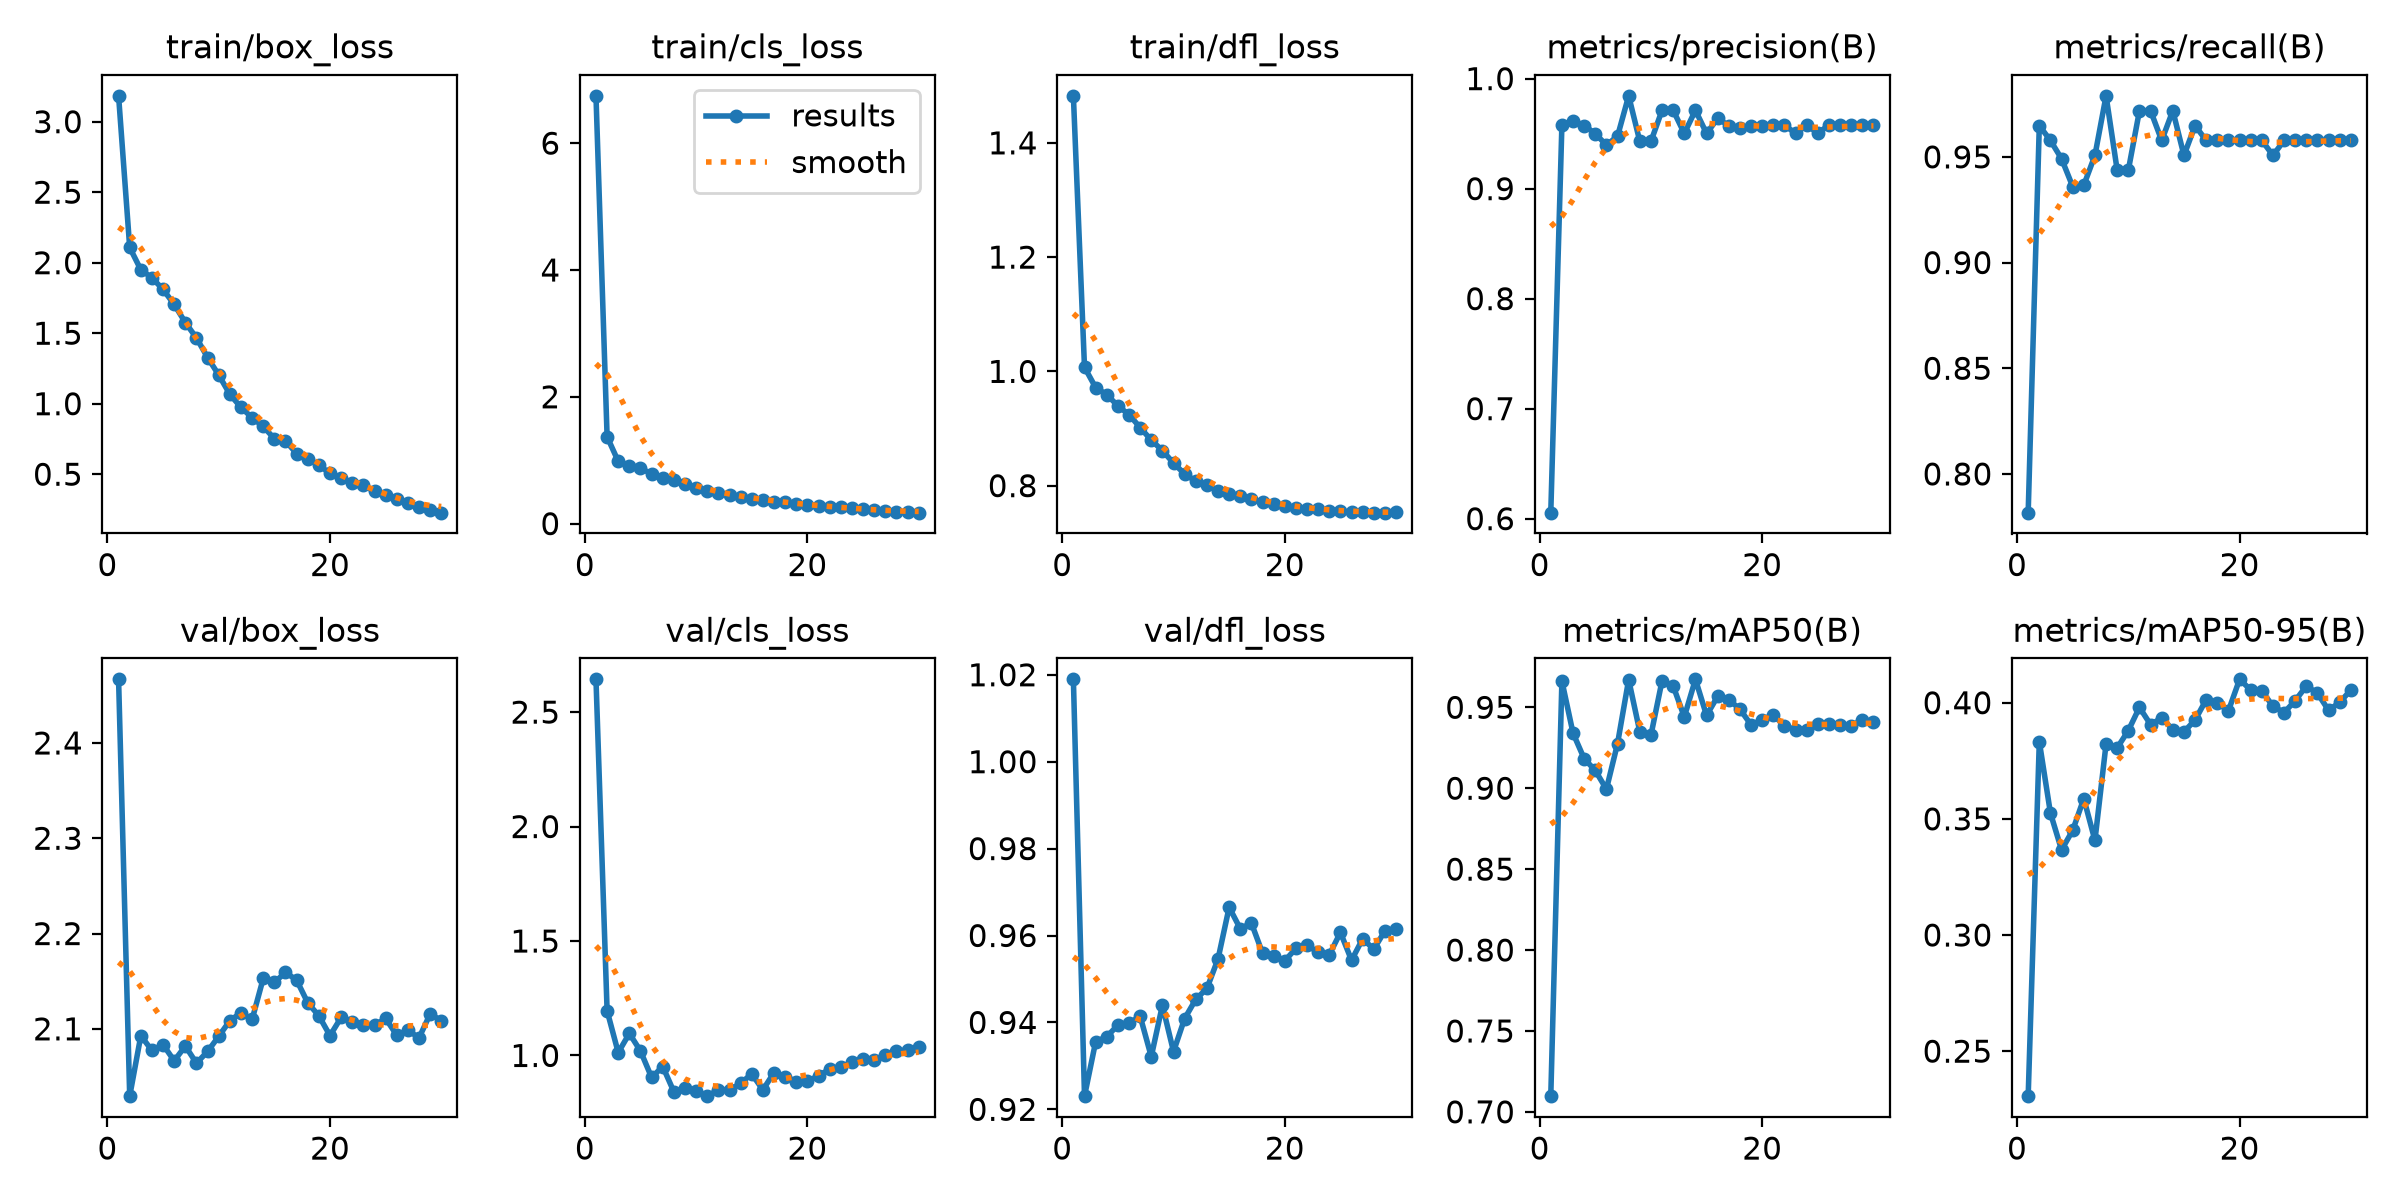

Data behind this chart, as committed beside it:
epoch, time, train/box_loss, train/cls_loss, train/dfl_loss, metrics/precision(B), metrics/recall(B), metrics/mAP50(B), metrics/mAP50-95(B), val/box_loss, val/cls_loss, val/dfl_loss, lr/pg0, lr/pg1, lr/pg2
1, 5.384, 3.183, 6.746, 1.482, 0.6055, 0.7817, 0.7097, 0.2306, 2.467, 2.643, 1.019, 8.8e-05, 8.8e-05, 8.8e-05
2, 10.06, 2.108, 1.371, 1.007, 0.9579, 0.9648, 0.9663, 0.3833, 2.029, 1.195, 0.923, 0.0001727, 0.0001727, 0.0001727
3, 14.74, 1.95, 0.9826, 0.9717, 0.9614, 0.9577, 0.9341, 0.3525, 2.093, 1.013, 0.9355, 0.000188, 0.000188, 0.000188
4, 19.33, 1.893, 0.9163, 0.9593, 0.9574, 0.9491, 0.9183, 0.3366, 2.077, 1.096, 0.9367, 0.000182, 0.000182, 0.000182
5, 23.92, 1.81, 0.8724, 0.9397, 0.95, 0.936, 0.911, 0.345, 2.083, 1.019, 0.9394, 0.000176, 0.000176, 0.000176
6, 28.52, 1.704, 0.7855, 0.9243, 0.9396, 0.9366, 0.8994, 0.3587, 2.066, 0.9038, 0.9398, 0.00017, 0.00017, 0.00017
7, 33.13, 1.575, 0.7161, 0.9017, 0.9476, 0.9507, 0.9276, 0.3407, 2.082, 0.9517, 0.9414, 0.000164, 0.000164, 0.000164
8, 37.75, 1.466, 0.685, 0.8796, 0.9844, 0.9789, 0.9671, 0.3822, 2.064, 0.8415, 0.9321, 0.000158, 0.000158, 0.000158
9, 42.35, 1.327, 0.6273, 0.8615, 0.943, 0.9437, 0.9349, 0.3806, 2.076, 0.8584, 0.9439, 0.000152, 0.000152, 0.000152
10, 46.95, 1.204, 0.5589, 0.8395, 0.9429, 0.9437, 0.9327, 0.388, 2.092, 0.8435, 0.9333, 0.000146, 0.000146, 0.000146
11, 51.6, 1.067, 0.5174, 0.8204, 0.9712, 0.9718, 0.9664, 0.398, 2.109, 0.8222, 0.9409, 0.00014, 0.00014, 0.00014
12, 56.27, 0.9741, 0.4771, 0.808, 0.9713, 0.9718, 0.9632, 0.3906, 2.117, 0.85, 0.9453, 0.000134, 0.000134, 0.000134
13, 60.89, 0.9004, 0.4458, 0.8011, 0.9502, 0.9577, 0.9441, 0.3935, 2.11, 0.8492, 0.9478, 0.000128, 0.000128, 0.000128
14, 65.51, 0.8385, 0.4206, 0.7909, 0.9712, 0.9718, 0.9673, 0.3884, 2.153, 0.8787, 0.9546, 0.000122, 0.000122, 0.000122
15, 70.13, 0.7522, 0.3951, 0.7861, 0.9502, 0.9507, 0.945, 0.3875, 2.149, 0.9193, 0.9665, 0.000116, 0.000116, 0.000116
16, 74.73, 0.7363, 0.3765, 0.7816, 0.9638, 0.9648, 0.9568, 0.3926, 2.159, 0.8497, 0.9616, 0.00011, 0.00011, 0.00011
17, 79.34, 0.6466, 0.3488, 0.7762, 0.9573, 0.9577, 0.9547, 0.4013, 2.151, 0.925, 0.9629, 0.000104, 0.000104, 0.000104
18, 84.05, 0.6112, 0.3334, 0.7717, 0.9551, 0.9577, 0.9489, 0.3998, 2.127, 0.9077, 0.9559, 9.8e-05, 9.8e-05, 9.8e-05
19, 88.7, 0.5645, 0.313, 0.7683, 0.9573, 0.9577, 0.9392, 0.3966, 2.114, 0.886, 0.9553, 9.2e-05, 9.2e-05, 9.2e-05
20, 93.34, 0.5055, 0.2926, 0.7651, 0.9574, 0.9577, 0.9423, 0.4101, 2.093, 0.8863, 0.9542, 8.6e-05, 8.6e-05, 8.6e-05
21, 98.07, 0.4743, 0.2804, 0.7605, 0.9574, 0.9577, 0.9454, 0.4055, 2.112, 0.9115, 0.957, 8e-05, 8e-05, 8e-05
22, 102.8, 0.4375, 0.2653, 0.7592, 0.9575, 0.9577, 0.9384, 0.4051, 2.108, 0.9403, 0.9578, 7.4e-05, 7.4e-05, 7.4e-05
23, 107.5, 0.4213, 0.2558, 0.7585, 0.9504, 0.9507, 0.9362, 0.3985, 2.104, 0.9482, 0.9561, 6.8e-05, 6.8e-05, 6.8e-05
24, 112.1, 0.3785, 0.2406, 0.7564, 0.9574, 0.9577, 0.9358, 0.3958, 2.104, 0.9696, 0.9556, 6.2e-05, 6.2e-05, 6.2e-05
25, 116.8, 0.3529, 0.2253, 0.7553, 0.9507, 0.9577, 0.94, 0.4009, 2.111, 0.9843, 0.9607, 5.6e-05, 5.6e-05, 5.6e-05
26, 121.5, 0.3262, 0.2158, 0.7536, 0.9575, 0.9577, 0.9396, 0.4072, 2.093, 0.9822, 0.9543, 5e-05, 5e-05, 5e-05
27, 126.2, 0.2925, 0.2028, 0.7536, 0.9574, 0.9577, 0.9392, 0.4041, 2.099, 1.001, 0.9592, 4.4e-05, 4.4e-05, 4.4e-05
28, 130.9, 0.2648, 0.1906, 0.7527, 0.9575, 0.9577, 0.9386, 0.3967, 2.09, 1.021, 0.9568, 3.8e-05, 3.8e-05, 3.8e-05
29, 135.5, 0.2462, 0.1827, 0.7528, 0.9574, 0.9577, 0.9422, 0.4002, 2.116, 1.022, 0.9611, 3.2e-05, 3.2e-05, 3.2e-05
30, 140.2, 0.2273, 0.1729, 0.7532, 0.9575, 0.9577, 0.9409, 0.4055, 2.109, 1.036, 0.9615, 2.6e-05, 2.6e-05, 2.6e-05
